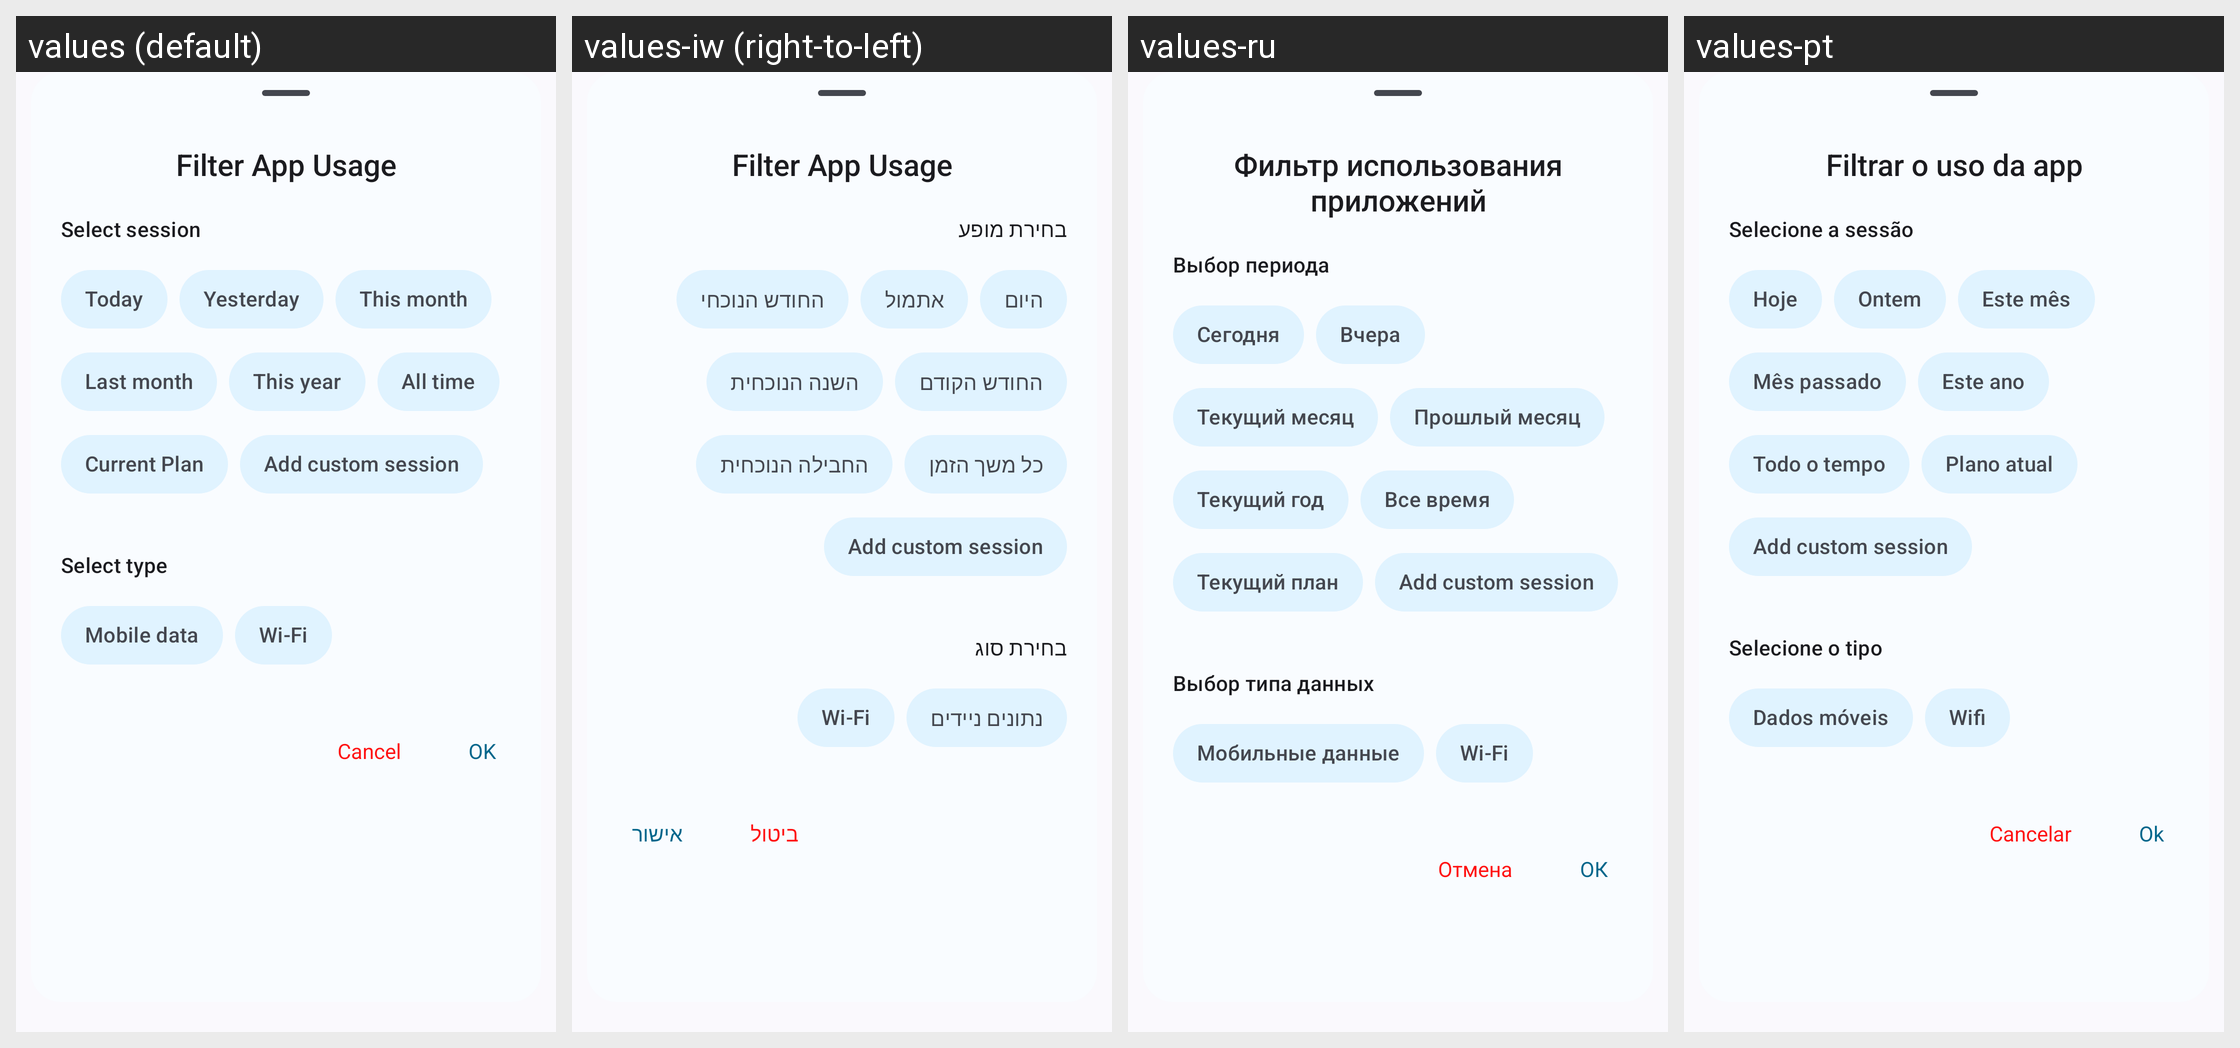

Locale-by-locale string values for the Android screen shown in this grid:
Android screen res/layout/layout_app_usage_filter.xml rendered under 4 locales, left to right: values (default), values-iw (right-to-left), values-ru, values-pt. Device: Nexus 5 (rendered at 1080×1920; each locale shown at half size, 540×960, under a caption strip naming it); theme Theme.DataMonitor.
Other locales in the repository, not shown: values-ar, values-bho, values-cs, values-de, values-es, values-et, values-fr, values-ga, values-hi, values-hu, values-ia, values-in, values-it, values-ja, values-ko, values-ml, values-mr, values-ms, values-nb-rNO, values-nl, values-ota, values-pl, values-pt-rBR, values-ro, values-ta, values-tr, values-uk, values-uz, values-vi, values-zh-rCN, values-zh-rTW.
Strings drawn on this screen, with the default value and each locale's value (text and hints the layout hard-codes, and strings that could not be matched under every locale, appear in the picture but are not listed):

label_filter_app_usage
  values: Filter App Usage
  values-iw: Filter App Usage  [not translated; the default value is used]
  values-ru: Фильтр использования приложений
  values-pt: Filtrar o uso da app

title_app_data_usage_session
  values: Select session
  values-iw: בחירת מופע
  values-ru: Выбор периода
  values-pt: Selecione a sessão

label_today
  values: Today
  values-iw: היום
  values-ru: Сегодня
  values-pt: Hoje

label_yesterday
  values: Yesterday
  values-iw: אתמול
  values-ru: Вчера
  values-pt: Ontem

label_this_month
  values: This month
  values-iw: החודש הנוכחי
  values-ru: Текущий месяц
  values-pt: Este mês

label_last_month
  values: Last month
  values-iw: החודש הקודם
  values-ru: Прошлый месяц
  values-pt: Mês passado

label_this_year
  values: This year
  values-iw: השנה הנוכחית
  values-ru: Текущий год
  values-pt: Este ano

label_all_time
  values: All time
  values-iw: כל משך הזמן
  values-ru: Все время
  values-pt: Todo o tempo

label_current_plan
  values: Current Plan
  values-iw: החבילה הנוכחית
  values-ru: Текущий план
  values-pt: Plano atual

title_app_data_usage_type
  values: Select type
  values-iw: בחירת סוג
  values-ru: Выбор типа данных
  values-pt: Selecione o tipo

label_mobile_data
  values: Mobile data
  values-iw: נתונים ניידים
  values-ru: Мобильные данные
  values-pt: Dados móveis

label_wifi
  values: Wi-Fi
  values-iw: Wi-Fi
  values-ru: Wi-Fi
  values-pt: Wifi

action_cancel
  values: Cancel
  values-iw: ביטול
  values-ru: Отмена
  values-pt: Cancelar

action_ok
  values: OK
  values-iw: אישור
  values-ru: ОК
  values-pt: Ok
